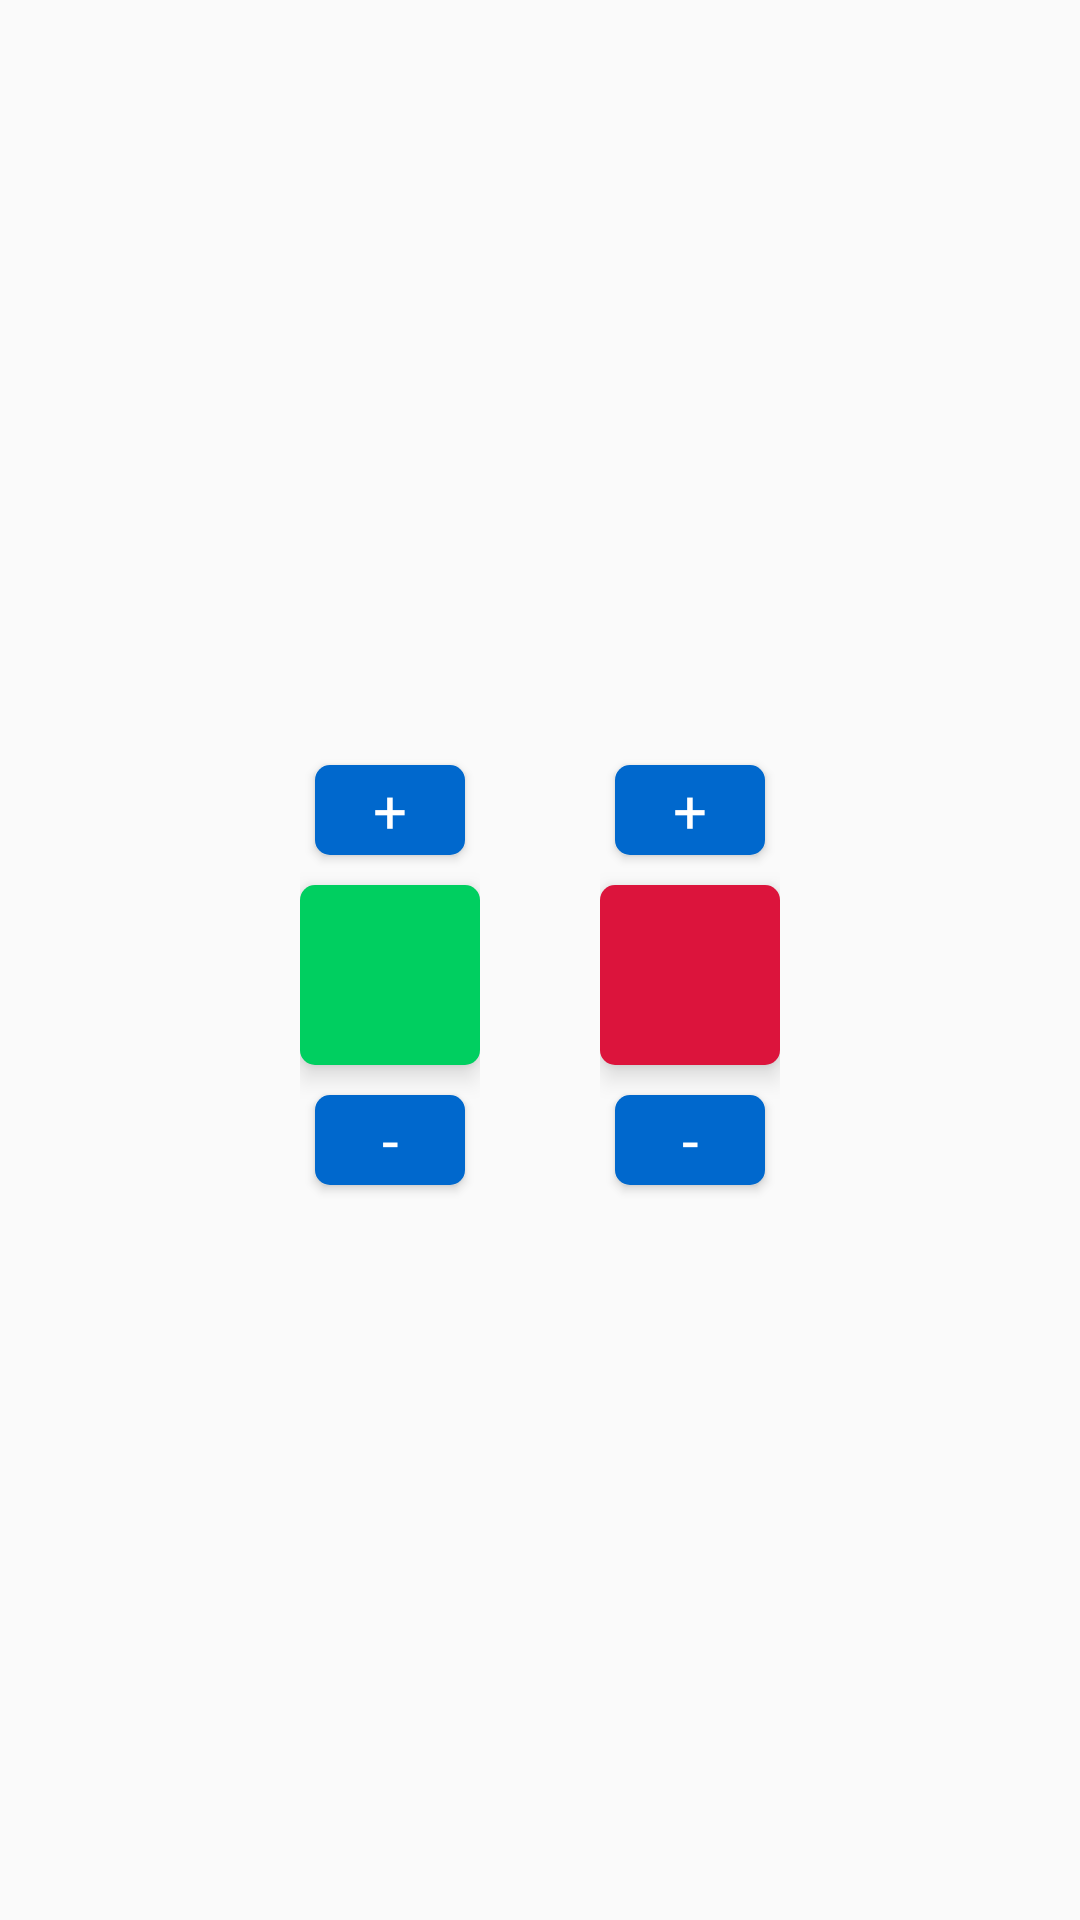

Android layout source for this screen:
<!-- AndroidManifest.xml: application theme Theme.AttendanceTracker -->
<!-- res/layout/edit_attendance_dialog.xml -->
<?xml version="1.0" encoding="utf-8"?>
<androidx.constraintlayout.widget.ConstraintLayout xmlns:android="http://schemas.android.com/apk/res/android"
    xmlns:app="http://schemas.android.com/apk/res-auto"
    android:layout_width="match_parent"
    android:layout_height="match_parent"
    xmlns:tools="http://schemas.android.com/tools">

    <LinearLayout
        android:id="@+id/attendance_controls"
        android:layout_width="match_parent"
        android:layout_height="match_parent"
        android:layout_marginTop="30dp"
        android:layout_marginBottom="20dp"
        android:gravity="center"
        android:orientation="horizontal"
        app:layout_constraintBottom_toBottomOf="parent"
        app:layout_constraintEnd_toEndOf="parent"
        app:layout_constraintStart_toStartOf="parent"
        app:layout_constraintTop_toTopOf="parent">

        <LinearLayout
            android:id="@+id/present"
            android:layout_width="wrap_content"
            android:layout_height="match_parent"
            android:layout_marginEnd="20dp"
            android:gravity="center"
            android:orientation="vertical">

            <Button
                android:id="@+id/present_increment"
                android:layout_width="50dp"
                android:layout_height="30dp"
                android:background="@drawable/list_background"
                android:backgroundTint="@color/secondary"
                android:fontFamily="@font/lily_script_one"
                android:text="@string/increment"
                android:textColor="@color/white"
                android:textSize="20sp" />

            <TextView
                android:id="@+id/dialog_present_counter"
                android:layout_width="60dp"
                android:layout_height="60dp"
                android:layout_marginTop="10dp"
                android:layout_marginBottom="10dp"
                android:background="@drawable/list_background"
                android:backgroundTint="@color/green"
                android:elevation="5dp"
                tools:text="2"
                android:fontFamily="@font/lily_script_one"
                android:gravity="center"
                android:textColor="@color/white"
                android:textSize="28sp" />

            <Button
                android:id="@+id/present_decrement"
                android:layout_width="50dp"
                android:layout_height="30dp"
                android:background="@drawable/list_background"
                android:backgroundTint="@color/secondary"
                android:fontFamily="@font/lily_script_one"
                android:text="@string/decrement"
                android:textColor="@color/white"
                android:textSize="20sp" />
        </LinearLayout>

        <LinearLayout
            android:id="@+id/absent"
            android:layout_width="wrap_content"
            android:layout_height="match_parent"
            android:layout_marginStart="20dp"
            android:gravity="center"
            android:orientation="vertical">

            <Button
                android:id="@+id/absent_increment"
                android:layout_width="50dp"
                android:layout_height="30dp"
                android:background="@drawable/list_background"
                android:backgroundTint="@color/secondary"
                android:fontFamily="@font/lily_script_one"
                android:text="@string/increment"
                android:textColor="@color/white"
                android:textSize="20sp" />

            <TextView
                android:id="@+id/dialog_absent_counter"
                android:layout_width="60dp"
                android:layout_height="60dp"
                android:layout_marginTop="10dp"
                android:layout_marginBottom="10dp"
                android:background="@drawable/list_background"
                android:backgroundTint="@color/crimson"
                android:elevation="5dp"
                android:fontFamily="@font/lily_script_one"
                android:gravity="center"
                tools:text="1"
                android:textColor="@color/white"
                android:textSize="28sp" />

            <Button
                android:id="@+id/absent_decrement"
                android:layout_width="50dp"
                android:layout_height="30dp"
                android:background="@drawable/list_background"
                android:backgroundTint="@color/secondary"
                android:fontFamily="@font/lily_script_one"
                android:text="@string/decrement"
                android:textColor="@color/white"
                android:textSize="20sp" />
        </LinearLayout>
    </LinearLayout>
</androidx.constraintlayout.widget.ConstraintLayout>
<!-- resources referenced by this layout -->
<resources>
  <color name="crimson">#DC143C</color>
  <color name="green">#00CF60</color>
  <color name="secondary">#0068CD</color>
  <color name="white">#FFFFFFFF</color>
  <!-- drawable list_background (drawable) -->
  <?xml version="1.0" encoding="utf-8"?>
  <shape xmlns:android="http://schemas.android.com/apk/res/android"
      android:shape="rectangle">
      <corners android:radius="5dp" />
      <gradient
          android:startColor="@color/white"
          android:endColor="@color/light_grey"
          android:angle="0" />
  </shape>
  <string name="decrement">-</string>
  <string name="increment">+</string>
  <style name="Theme.AttendanceTracker" parent="Theme.AppCompat.DayNight.DarkActionBar">
          
          <item name="colorPrimary">@color/primary_light</item>
          <item name="colorPrimaryVariant">@color/secondary</item>
          <item name="colorOnPrimary">@color/white</item>
          
          <item name="colorSecondary">@color/primary_dark</item>
          <item name="colorSecondaryVariant">@color/secondary</item>
          <item name="colorOnSecondary">@color/black</item>
          <item name="android:textColor">@color/teal_dark</item>
          
          <item name="android:statusBarColor" tools:targetApi="l">?attr/colorPrimaryVariant</item>
          
          <item name="card_background">@color/ultra_light_grey</item>
          <item name="base_background">@color/ultra_light_grey</item>
          <item name="progress_background">@color/light_grey</item>
          <item name="progress_target">@color/primary_light</item>
      </style>
  <color name="light_grey">#E6E6E6</color>
  <color name="primary_light">#1E90FF</color>
  <color name="primary_dark">#3C9EFD</color>
  <color name="black">#FF000000</color>
  <color name="teal_dark">#2F4F4F</color>
  <color name="ultra_light_grey">#F8F8F8</color>
</resources>
